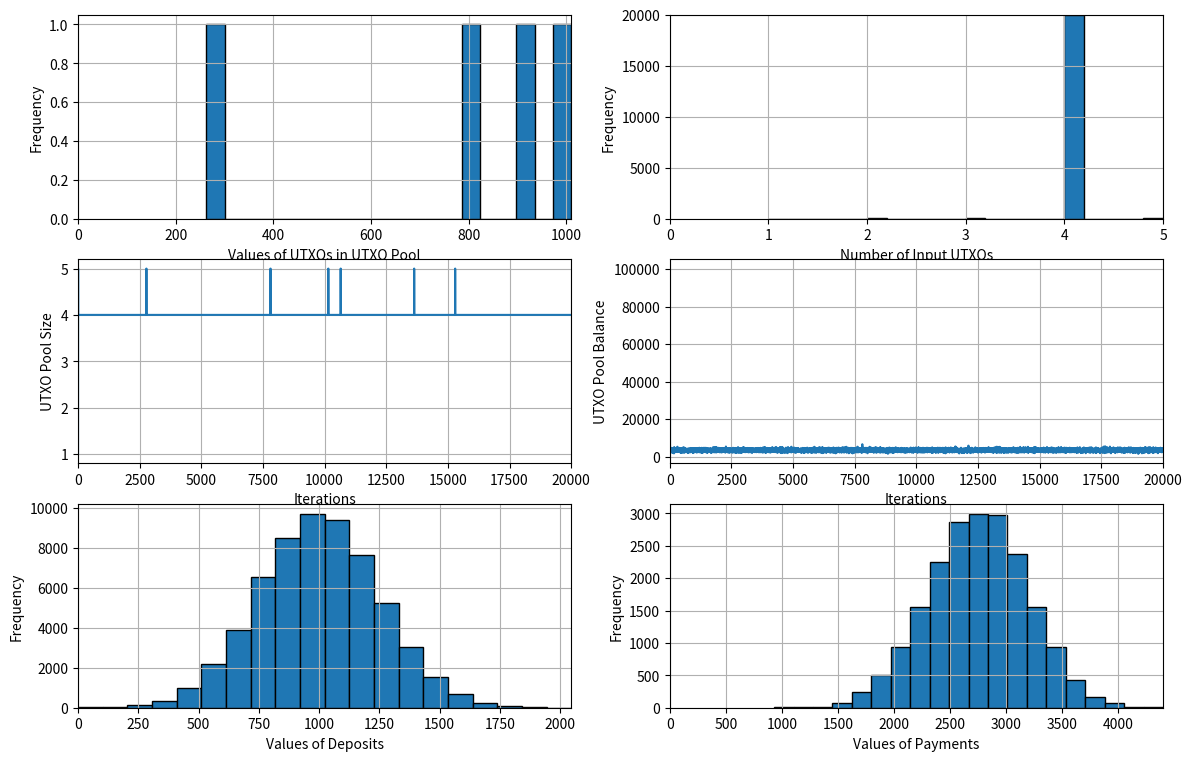

This figure's Python source: (Note: this script raises an exception after producing the figure.)
import numpy as np
import matplotlib.pyplot as plt
from matplotlib.animation import FuncAnimation
import datetime

N = 100000
iterations = 20000
utxos = [N]

fig, ax = plt.subplots(3,2, figsize=(14,9), sharey=False)
poolsize = [len(utxos)]
numberOfInputs = []
balance = []

targets = []
deposits = []

for i in range(1,iterations):

    balance.append(sum(utxos))
    # Uniform
    # t = np.random.uniform(1, 1000)

    # Poisson
    # t = np.random.poisson(lam=1000,size=1)[0]

    # Normal
    t = abs(np.random.normal(3000,500,1))[0]
    while t<0 or t>balance[-1]:
        t = abs(np.random.normal(3000, 500, 1))[0]
    targets.append(t)
    rem = t
    pay = 0
    pay2 = 0
    num = 0
    while rem-pay > 0:
        idx = np.random.randint(0, len(utxos))
        num = num + 1
        val = utxos[idx]
        del utxos[idx]
        pay = pay + val

    # Improve Phase:
    cond = True
    while cond:
        for i in range(len(utxos)+1):
            if i == len(utxos)+1:
                pay2 = pay
                break
            pay2 = pay
            if len(utxos) > 0:
                idx = np.random.randint(0, len(utxos))
                pay2 = pay2 + utxos[idx]
                del utxos[idx]
                if abs(2 * t - pay2) > abs(2 * t - pay) or pay2 > 3*t:
                    pay2 = pay
                    cond = False
                    break
                num = num + 1
            else:
                cond = False
                break

    change = pay2 - t
    if change != 0:
        utxos.append(change)

    deposit = np.random.normal(1000, 250, 3)
    for j in range(3):
        while deposit[j] < 0:
            deposit[j] = abs(np.random.normal(1000, 250, 1))[0]
        deposits.append(deposit[j])
        utxos.append(deposit[j])
    poolsize.append(len(utxos))
    numberOfInputs.append(num)




ax[0,0].clear()
ax[0,0].grid()
ax[0,0].hist(utxos, bins=20, edgecolor="black")
ax[0,0].set_xlim([0,max(utxos)])
ax[0,0].set_ylabel('Frequency')
ax[0,0].set_xlabel('Values of UTXOs in UTXO Pool')


ax[0,1].clear()
ax[0,1].grid()
ax[0,1].hist(numberOfInputs, bins=20, edgecolor="black")
ax[0,1].set_xlim([0,max(numberOfInputs)])
ax[0,1].set_ylim([0, iterations])
ax[0,1].set_ylabel('Frequency')
ax[0,1].set_xlabel('Number of Input UTXOs')

ax[1,0].clear()
ax[1,0].grid()
ax[1,0].plot(poolsize)
ax[1,0].set_xlim([0,iterations])
ax[1,0].set_ylabel('UTXO Pool Size')
ax[1,0].set_xlabel('Iterations')


ax[1,1].clear()
ax[1,1].grid()
ax[1,1].plot(balance)
ax[1,1].set_xlim([0,iterations])
ax[1,1].set_ylabel('UTXO Pool Balance')
ax[1,1].set_xlabel('Iterations')


ax[2,0].clear()
ax[2,0].grid()
ax[2,0].hist(deposits, bins=20, edgecolor="black")
ax[2,0].set_xlim([0,max(deposits)])
ax[2,0].set_ylabel('Frequency')
ax[2,0].set_xlabel('Values of Deposits')

ax[2,1].clear()
ax[2,1].grid()
ax[2,1].hist(targets, bins=20, edgecolor="black")
ax[2,1].set_xlim([0,max(targets)])
ax[2,1].set_ylabel('Frequency')
ax[2,1].set_xlabel('Values of Payments')


plt.show()
fig.savefig(f'Plots/Normal-RandomImprove_{datetime.datetime.now().strftime("%d-%m-%Y--%H-%M-%S")}.jpg', format="jpg")


print(sum(utxos))
utxos.sort(reverse=False)
print(utxos)
